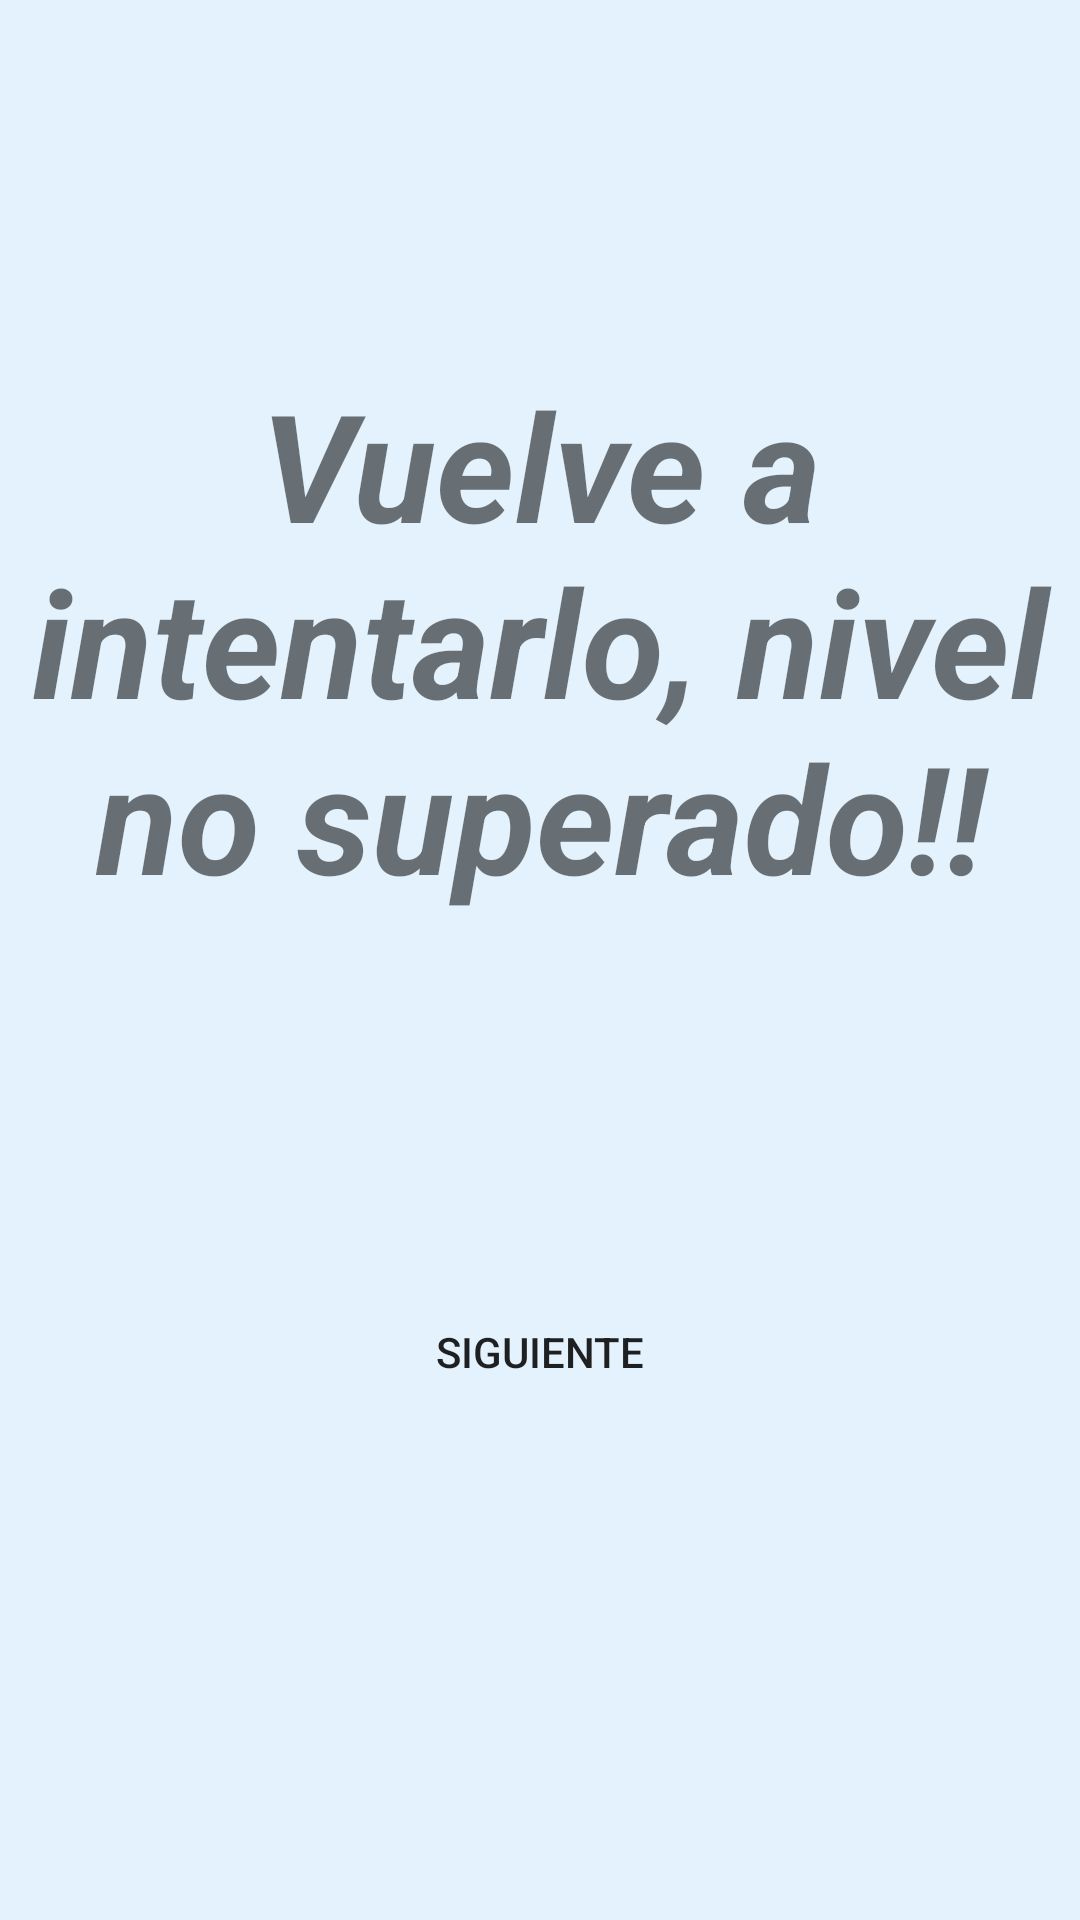

Write the Android layout XML for this screen, with the resource values it uses.
<!-- AndroidManifest.xml: application theme AppTheme -->
<!-- res/layout/activity_bad.xml -->
<?xml version="1.0" encoding="utf-8"?>
<LinearLayout xmlns:android="http://schemas.android.com/apk/res/android"
    xmlns:app="http://schemas.android.com/apk/res-auto"
    xmlns:tools="http://schemas.android.com/tools"
    android:layout_width="match_parent"
    android:layout_height="match_parent"
    tools:context=".Resultados.BadActivity"
    android:background="@color/fondoStart"
    android:orientation="vertical">

    <LinearLayout
        android:layout_width="match_parent"
        android:layout_height="0dp"
        android:layout_weight="2"
        android:orientation="vertical">
        <TextView
            android:layout_width="match_parent"
            android:layout_height="match_parent"
            android:text="@string/nivel_no_completado"
            android:textStyle="bold|italic"
            android:textSize="50dp"
            android:gravity="center" />
    </LinearLayout>

    <LinearLayout
        android:layout_width="match_parent"
        android:layout_height="0dp"
        android:layout_weight="1"
        android:orientation="vertical">
        <Button
            android:id="@+id/btn_siguiente"
            android:layout_width="wrap_content"
            android:layout_height="wrap_content"
            android:text="Siguiente"
            android:layout_gravity="center"
            android:background="@drawable/round_button"/>
    </LinearLayout>

</LinearLayout>
<!-- resources referenced by this layout -->
<resources>
  <color name="fondoStart">#e3f2fd</color>
  <string name="nivel_no_completado">Vuelve a intentarlo, nivel no superado!!</string>
  <style name="AppTheme" parent="Theme.AppCompat.Light.DarkActionBar">
          
          <item name="colorPrimary">@color/colorPrimary</item>
          <item name="colorPrimaryDark">@color/colorPrimaryDark</item>
          <item name="colorAccent">@color/colorAccent</item>
      </style>
  <color name="colorPrimary">#2196F3</color>
  <color name="colorPrimaryDark">#1976D2</color>
  <color name="colorAccent">#03A9F4</color>
</resources>
